Dataset: data (GitHub, natasarad02/color-analysis-project). Classes: autumn, spring, summer, winter.

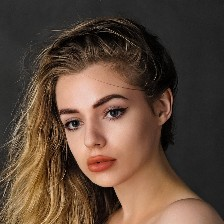
Label: spring

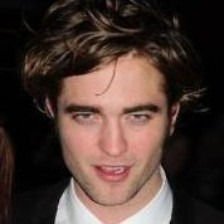
Label: summer

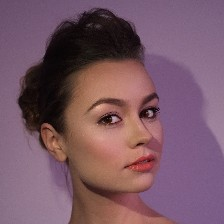
Label: winter

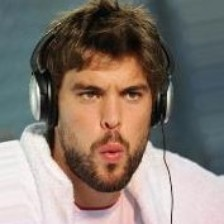
Label: autumn

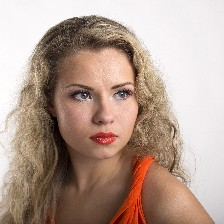
Label: spring

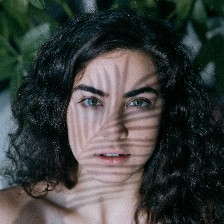
Label: summer
